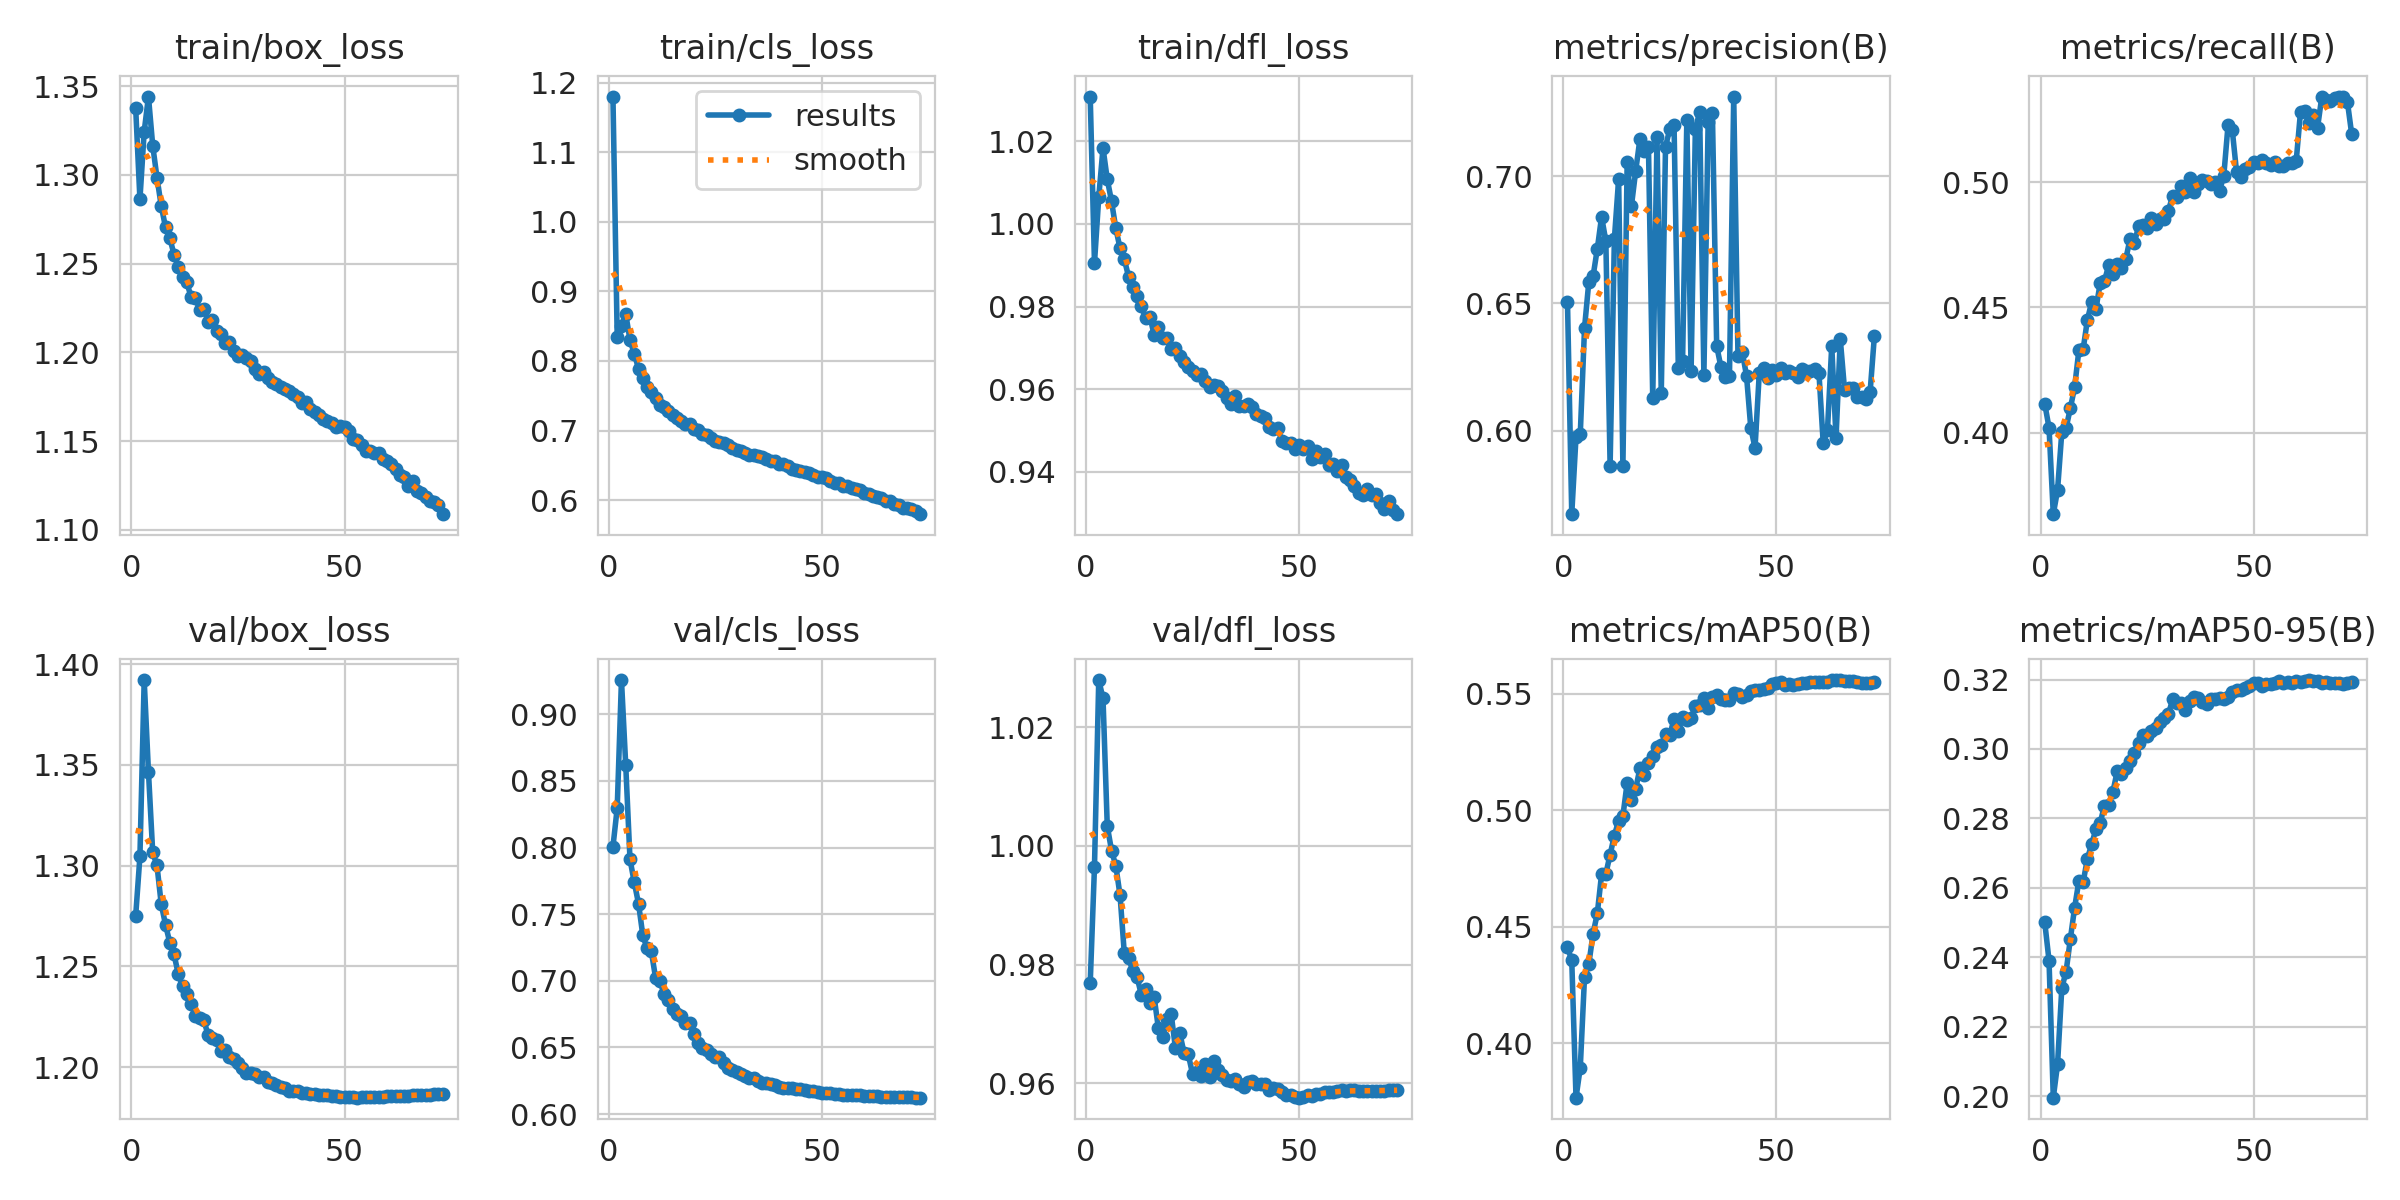

The table this chart was drawn from, first rows:
epoch, time, train/box_loss, train/cls_loss, train/dfl_loss, metrics/precision(B), metrics/recall(B), metrics/mAP50(B), metrics/mAP50-95(B), val/box_loss, val/cls_loss, val/dfl_loss, lr/pg0, lr/pg1, lr/pg2
1, 230, 1.338, 1.18, 1.031, 0.6506, 0.4114, 0.4411, 0.25, 1.275, 0.8006, 0.9768, 0.003323, 0.003323, 0.003323
2, 455.7, 1.286, 0.8349, 0.9905, 0.5672, 0.402, 0.4356, 0.239, 1.305, 0.8296, 0.9965, 0.00659, 0.00659, 0.00659
3, 681.3, 1.324, 0.8508, 1.006, 0.5976, 0.3674, 0.3766, 0.1995, 1.392, 0.9257, 1.028, 0.009792, 0.009792, 0.009792
4, 906.8, 1.344, 0.8678, 1.018, 0.5987, 0.377, 0.3895, 0.2091, 1.347, 0.862, 1.025, 0.009703, 0.009703, 0.009703
5, 1132, 1.317, 0.8301, 1.011, 0.6404, 0.4002, 0.4285, 0.2311, 1.307, 0.7913, 1.003, 0.009604, 0.009604, 0.009604
6, 1357, 1.299, 0.8106, 1.005, 0.6584, 0.4018, 0.4339, 0.2358, 1.3, 0.7739, 0.9992, 0.009505, 0.009505, 0.009505
7, 1583, 1.283, 0.7889, 0.999, 0.6606, 0.4097, 0.447, 0.2452, 1.281, 0.758, 0.9967, 0.009406, 0.009406, 0.009406
8, 1808, 1.271, 0.7754, 0.9941, 0.6715, 0.418, 0.4558, 0.2542, 1.271, 0.7344, 0.9917, 0.009307, 0.009307, 0.009307
9, 2032, 1.265, 0.7631, 0.9915, 0.684, 0.4329, 0.4726, 0.262, 1.262, 0.7243, 0.9819, 0.009208, 0.009208, 0.009208
10, 2257, 1.255, 0.7547, 0.9872, 0.6745, 0.4332, 0.4728, 0.2616, 1.256, 0.7223, 0.9811, 0.009109, 0.009109, 0.009109
11, 2482, 1.248, 0.7468, 0.9846, 0.5863, 0.445, 0.481, 0.2684, 1.246, 0.7023, 0.9789, 0.00901, 0.00901, 0.00901
12, 2707, 1.242, 0.7372, 0.9825, 0.6753, 0.4522, 0.4891, 0.2726, 1.24, 0.7, 0.9779, 0.008911, 0.008911, 0.008911
13, 2932, 1.24, 0.7339, 0.9801, 0.6988, 0.4495, 0.4956, 0.2769, 1.237, 0.6902, 0.9749, 0.008812, 0.008812, 0.008812
14, 3156, 1.231, 0.7278, 0.9772, 0.586, 0.4596, 0.4975, 0.2787, 1.231, 0.6855, 0.9759, 0.008713, 0.008713, 0.008713
15, 3381, 1.231, 0.7225, 0.9776, 0.7057, 0.4605, 0.5119, 0.2837, 1.225, 0.6789, 0.9735, 0.008614, 0.008614, 0.008614
16, 3606, 1.224, 0.7174, 0.9732, 0.6883, 0.4669, 0.5045, 0.2839, 1.224, 0.6751, 0.9745, 0.008515, 0.008515, 0.008515
17, 3830, 1.225, 0.7136, 0.975, 0.702, 0.4632, 0.5092, 0.2877, 1.223, 0.6737, 0.9692, 0.008416, 0.008416, 0.008416
18, 4055, 1.217, 0.7089, 0.9725, 0.7147, 0.4675, 0.5181, 0.2936, 1.216, 0.6685, 0.9677, 0.008317, 0.008317, 0.008317
19, 4280, 1.219, 0.7093, 0.9725, 0.7097, 0.4657, 0.5152, 0.2929, 1.214, 0.6686, 0.9708, 0.008218, 0.008218, 0.008218
20, 4504, 1.212, 0.7028, 0.9698, 0.7115, 0.4692, 0.5203, 0.2946, 1.214, 0.6603, 0.9716, 0.008119, 0.008119, 0.008119
21, 4729, 1.21, 0.7003, 0.9699, 0.6127, 0.4774, 0.5235, 0.2964, 1.208, 0.6535, 0.9659, 0.00802, 0.00802, 0.00802
22, 4954, 1.205, 0.6947, 0.968, 0.7153, 0.4756, 0.527, 0.2989, 1.208, 0.6492, 0.9685, 0.007921, 0.007921, 0.007921
23, 5178, 1.206, 0.6933, 0.9666, 0.6147, 0.4824, 0.528, 0.3018, 1.205, 0.6482, 0.9652, 0.007822, 0.007822, 0.007822
24, 5402, 1.201, 0.689, 0.9653, 0.7116, 0.483, 0.5328, 0.3041, 1.204, 0.6453, 0.9649, 0.007723, 0.007723, 0.007723
25, 5626, 1.198, 0.6855, 0.9645, 0.7184, 0.4819, 0.5323, 0.3037, 1.202, 0.643, 0.9616, 0.007624, 0.007624, 0.007624
26, 5851, 1.199, 0.6836, 0.9635, 0.7201, 0.4858, 0.5393, 0.3051, 1.2, 0.6427, 0.9619, 0.007525, 0.007525, 0.007525
27, 6075, 1.197, 0.6827, 0.9637, 0.6247, 0.4833, 0.5341, 0.3061, 1.197, 0.6383, 0.9612, 0.007426, 0.007426, 0.007426
28, 6299, 1.195, 0.6797, 0.9619, 0.6276, 0.4855, 0.54, 0.3078, 1.197, 0.6344, 0.9632, 0.007327, 0.007327, 0.007327
29, 6523, 1.19, 0.6751, 0.9606, 0.7221, 0.4853, 0.5386, 0.309, 1.197, 0.6333, 0.9611, 0.007228, 0.007228, 0.007228
30, 6747, 1.188, 0.6724, 0.961, 0.6234, 0.4886, 0.5398, 0.31, 1.195, 0.6316, 0.9638, 0.007129, 0.007129, 0.007129
31, 6972, 1.189, 0.6707, 0.9607, 0.7185, 0.4946, 0.5447, 0.3143, 1.195, 0.6302, 0.9622, 0.00703, 0.00703, 0.00703
32, 7196, 1.186, 0.6682, 0.9596, 0.7251, 0.4941, 0.545, 0.3132, 1.193, 0.6288, 0.9615, 0.006931, 0.006931, 0.006931
33, 7420, 1.184, 0.6649, 0.958, 0.6218, 0.4986, 0.5483, 0.3133, 1.192, 0.6272, 0.9605, 0.006832, 0.006832, 0.006832
34, 7643, 1.182, 0.6653, 0.9565, 0.7213, 0.496, 0.544, 0.3114, 1.191, 0.6271, 0.9605, 0.006733, 0.006733, 0.006733
35, 7867, 1.181, 0.6631, 0.9583, 0.7246, 0.5015, 0.5487, 0.3139, 1.19, 0.6251, 0.9607, 0.006634, 0.006634, 0.006634
36, 8091, 1.179, 0.6614, 0.9559, 0.6333, 0.4962, 0.5493, 0.3151, 1.19, 0.6237, 0.9598, 0.006535, 0.006535, 0.006535
37, 8315, 1.178, 0.6592, 0.9559, 0.625, 0.4992, 0.5479, 0.3146, 1.188, 0.6234, 0.9594, 0.006436, 0.006436, 0.006436
38, 8539, 1.177, 0.6568, 0.9564, 0.621, 0.5008, 0.5472, 0.3136, 1.188, 0.6227, 0.9603, 0.006337, 0.006337, 0.006337
39, 8762, 1.175, 0.6555, 0.9556, 0.6213, 0.5005, 0.5474, 0.3131, 1.188, 0.6216, 0.9604, 0.006238, 0.006238, 0.006238
40, 8986, 1.172, 0.6519, 0.9539, 0.7312, 0.4992, 0.5504, 0.3145, 1.187, 0.6204, 0.9599, 0.006139, 0.006139, 0.006139
41, 9210, 1.172, 0.6514, 0.9536, 0.6292, 0.5, 0.55, 0.3145, 1.187, 0.6199, 0.9598, 0.00604, 0.00604, 0.00604
42, 9433, 1.168, 0.6487, 0.9532, 0.6309, 0.4965, 0.5486, 0.3146, 1.187, 0.6195, 0.9599, 0.005941, 0.005941, 0.005941
43, 9657, 1.167, 0.6453, 0.9509, 0.6216, 0.5026, 0.5494, 0.3144, 1.187, 0.6192, 0.9589, 0.005842, 0.005842, 0.005842
44, 9880, 1.165, 0.6437, 0.9504, 0.6011, 0.5229, 0.5511, 0.3151, 1.186, 0.619, 0.9591, 0.005743, 0.005743, 0.005743
45, 10105, 1.162, 0.6421, 0.9506, 0.5932, 0.5207, 0.5516, 0.3164, 1.186, 0.6187, 0.9591, 0.005644, 0.005644, 0.005644
46, 10329, 1.161, 0.6405, 0.9474, 0.6228, 0.5041, 0.5516, 0.3171, 1.186, 0.6179, 0.9585, 0.005545, 0.005545, 0.005545
47, 10553, 1.16, 0.6394, 0.947, 0.6248, 0.502, 0.552, 0.317, 1.186, 0.6175, 0.958, 0.005446, 0.005446, 0.005446
48, 10776, 1.158, 0.6354, 0.947, 0.6208, 0.5053, 0.5524, 0.3177, 1.186, 0.617, 0.9579, 0.005347, 0.005347, 0.005347
49, 11000, 1.158, 0.6335, 0.9455, 0.624, 0.5061, 0.5541, 0.3183, 1.185, 0.6163, 0.9576, 0.005248, 0.005248, 0.005248
50, 11224, 1.158, 0.6329, 0.9466, 0.622, 0.5082, 0.5545, 0.319, 1.185, 0.616, 0.9576, 0.005149, 0.005149, 0.005149
51, 11448, 1.156, 0.6315, 0.9455, 0.6247, 0.5075, 0.5551, 0.319, 1.185, 0.6158, 0.9577, 0.00505, 0.00505, 0.00505
52, 11672, 1.151, 0.6273, 0.9463, 0.6225, 0.5087, 0.5539, 0.3183, 1.185, 0.6156, 0.958, 0.004951, 0.004951, 0.004951
53, 11895, 1.151, 0.6251, 0.9432, 0.6234, 0.5077, 0.5541, 0.3186, 1.185, 0.6151, 0.9578, 0.004852, 0.004852, 0.004852
54, 12119, 1.148, 0.6238, 0.9451, 0.6225, 0.5069, 0.554, 0.3186, 1.185, 0.615, 0.9581, 0.004753, 0.004753, 0.004753
55, 12342, 1.144, 0.6196, 0.9435, 0.6212, 0.5079, 0.5544, 0.3191, 1.185, 0.6147, 0.9583, 0.004654, 0.004654, 0.004654
56, 12566, 1.145, 0.6198, 0.9444, 0.6241, 0.5065, 0.5546, 0.3195, 1.185, 0.6146, 0.9585, 0.004555, 0.004555, 0.004555
57, 12790, 1.144, 0.6178, 0.9418, 0.6234, 0.5066, 0.5545, 0.3191, 1.185, 0.6144, 0.9585, 0.004456, 0.004456, 0.004456
58, 13013, 1.143, 0.6158, 0.9419, 0.6233, 0.5078, 0.5552, 0.3193, 1.185, 0.6142, 0.9585, 0.004357, 0.004357, 0.004357
59, 13237, 1.14, 0.6143, 0.9402, 0.6242, 0.5078, 0.5552, 0.3191, 1.185, 0.614, 0.9586, 0.004258, 0.004258, 0.004258
60, 13460, 1.139, 0.6107, 0.9418, 0.6226, 0.5087, 0.5551, 0.3195, 1.186, 0.6139, 0.9588, 0.004159, 0.004159, 0.004159
... 13 more rows
